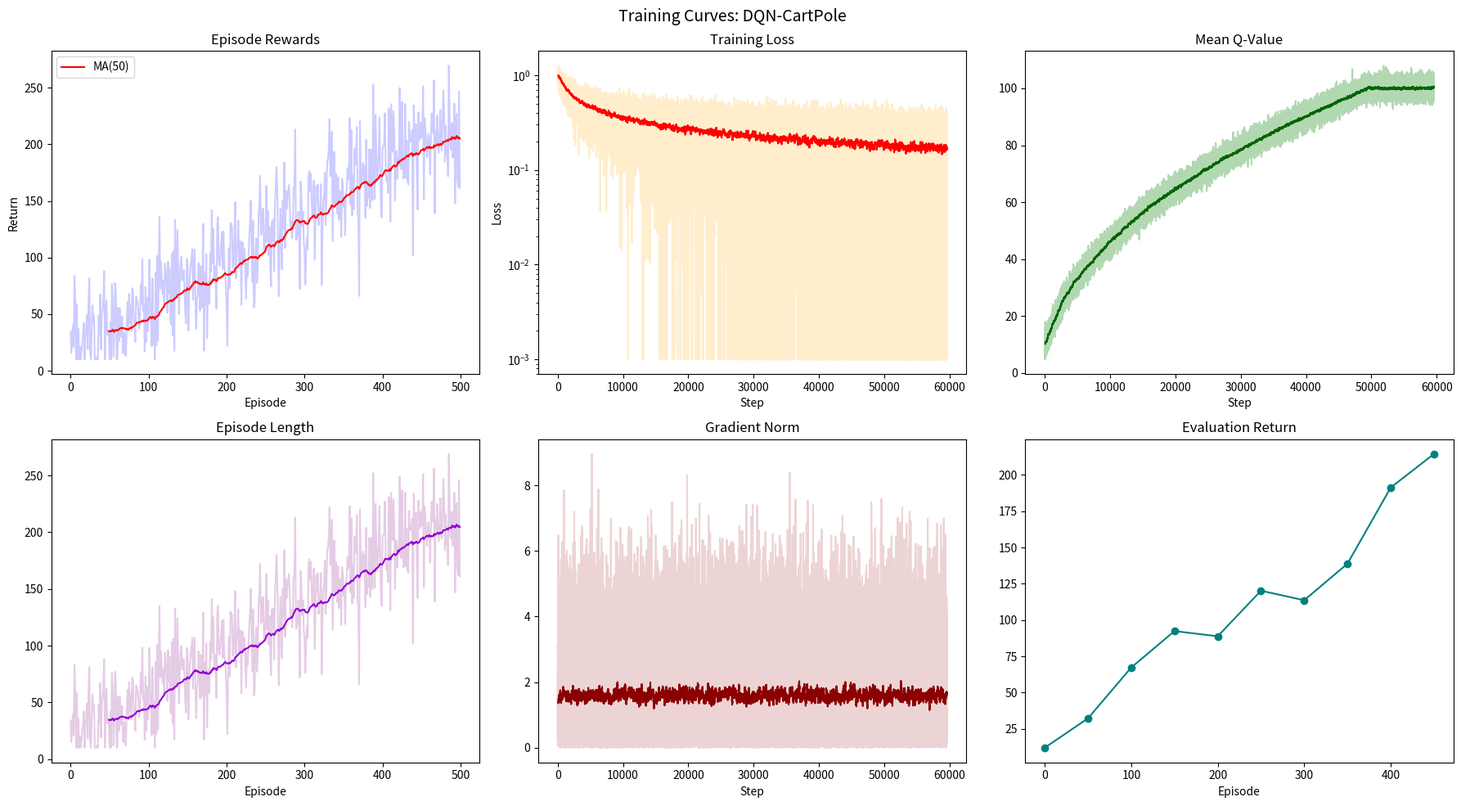
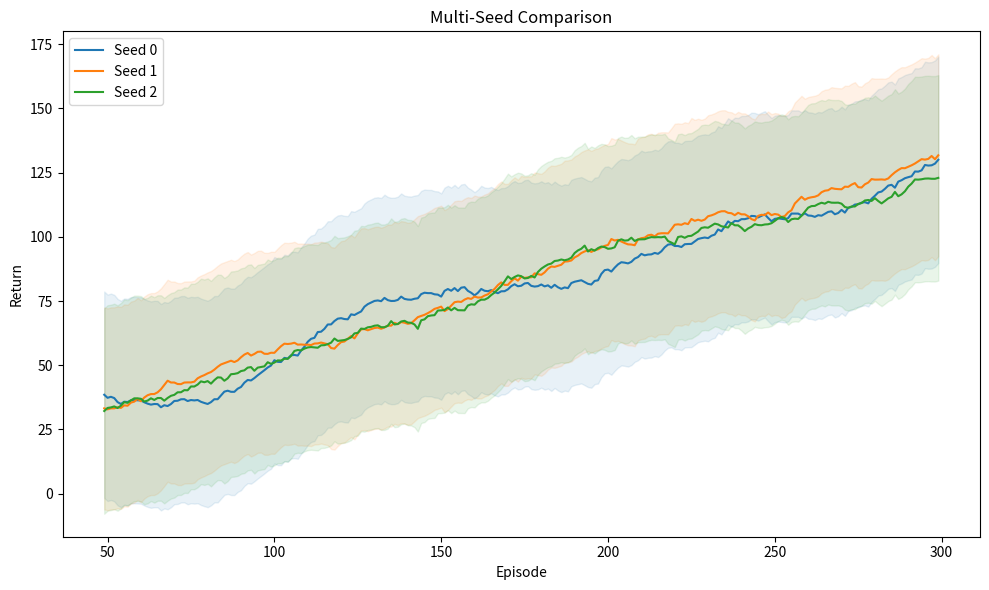

These charts were generated, in order, by the following Python code:
"""
33.6.1 Training Curves
========================

Utilities for logging, smoothing, and visualizing RL training curves.
"""

import numpy as np
import matplotlib
matplotlib.use('Agg')
import matplotlib.pyplot as plt
from typing import List, Dict, Optional
import json
import os


class TrainingLogger:
    """Comprehensive training logger for RL experiments."""

    def __init__(self, name: str = "experiment"):
        self.name = name
        self.data: Dict[str, List[float]] = {
            'episode_rewards': [], 'episode_lengths': [],
            'losses': [], 'q_values': [], 'grad_norms': [],
            'epsilons': [], 'eval_rewards': [], 'eval_episodes': [],
        }

    def log_episode(self, reward, length, epsilon=None):
        self.data['episode_rewards'].append(reward)
        self.data['episode_lengths'].append(length)
        if epsilon is not None:
            self.data['epsilons'].append(epsilon)

    def log_step(self, loss=None, q_value=None, grad_norm=None):
        if loss is not None: self.data['losses'].append(loss)
        if q_value is not None: self.data['q_values'].append(q_value)
        if grad_norm is not None: self.data['grad_norms'].append(grad_norm)

    def log_eval(self, episode, reward):
        self.data['eval_episodes'].append(episode)
        self.data['eval_rewards'].append(reward)

    def save(self, path: str):
        with open(path, 'w') as f:
            json.dump({k: [float(v) for v in vals] for k, vals in self.data.items()}, f)

    @classmethod
    def load(cls, path: str) -> 'TrainingLogger':
        logger = cls()
        with open(path) as f:
            logger.data = json.load(f)
        return logger


def moving_average(data: List[float], window: int = 100) -> np.ndarray:
    """Simple moving average."""
    if len(data) < window:
        return np.array(data)
    return np.convolve(data, np.ones(window) / window, mode='valid')


def exponential_moving_average(data: List[float], beta: float = 0.99) -> np.ndarray:
    """Exponential moving average."""
    ema = np.zeros(len(data))
    ema[0] = data[0]
    for i in range(1, len(data)):
        ema[i] = beta * ema[i-1] + (1 - beta) * data[i]
    return ema


def percentile_bands(data: List[float], window: int = 100) -> Dict[str, np.ndarray]:
    """Compute rolling percentile bands."""
    n = len(data)
    medians, lows, highs = [], [], []
    for i in range(n):
        start = max(0, i - window + 1)
        chunk = data[start:i+1]
        medians.append(np.median(chunk))
        lows.append(np.percentile(chunk, 25))
        highs.append(np.percentile(chunk, 75))
    return {'median': np.array(medians), 'p25': np.array(lows), 'p75': np.array(highs)}


def plot_training_curves(logger: TrainingLogger, save_path: str = 'training_curves.png'):
    """Generate comprehensive training curve plots."""
    fig, axes = plt.subplots(2, 3, figsize=(18, 10))
    fig.suptitle(f'Training Curves: {logger.name}', fontsize=14)

    # 1. Episode rewards
    ax = axes[0, 0]
    rewards = logger.data['episode_rewards']
    if rewards:
        ax.plot(rewards, alpha=0.2, color='blue')
        if len(rewards) >= 50:
            ma = moving_average(rewards, 50)
            ax.plot(range(49, len(rewards)), ma, color='red', label='MA(50)')
        ax.set_title('Episode Rewards'); ax.set_xlabel('Episode'); ax.set_ylabel('Return')
        ax.legend()

    # 2. Loss
    ax = axes[0, 1]
    losses = logger.data['losses']
    if losses:
        ax.plot(losses, alpha=0.2, color='orange')
        if len(losses) >= 100:
            ma = moving_average(losses, 100)
            ax.plot(range(99, len(losses)), ma, color='red')
        ax.set_title('Training Loss'); ax.set_xlabel('Step'); ax.set_ylabel('Loss')
        ax.set_yscale('log')

    # 3. Q-values
    ax = axes[0, 2]
    qvals = logger.data['q_values']
    if qvals:
        ax.plot(qvals, alpha=0.3, color='green')
        if len(qvals) >= 100:
            ma = moving_average(qvals, 100)
            ax.plot(range(99, len(qvals)), ma, color='darkgreen')
        ax.set_title('Mean Q-Value'); ax.set_xlabel('Step')

    # 4. Episode lengths
    ax = axes[1, 0]
    lengths = logger.data['episode_lengths']
    if lengths:
        ax.plot(lengths, alpha=0.2, color='purple')
        if len(lengths) >= 50:
            ma = moving_average(lengths, 50)
            ax.plot(range(49, len(lengths)), ma, color='darkviolet')
        ax.set_title('Episode Length'); ax.set_xlabel('Episode')

    # 5. Gradient norms
    ax = axes[1, 1]
    gnorms = logger.data['grad_norms']
    if gnorms:
        ax.plot(gnorms, alpha=0.2, color='brown')
        if len(gnorms) >= 100:
            ma = moving_average(gnorms, 100)
            ax.plot(range(99, len(gnorms)), ma, color='darkred')
        ax.set_title('Gradient Norm'); ax.set_xlabel('Step')

    # 6. Eval rewards
    ax = axes[1, 2]
    eval_ep = logger.data['eval_episodes']
    eval_r = logger.data['eval_rewards']
    if eval_ep:
        ax.plot(eval_ep, eval_r, 'o-', color='teal')
        ax.set_title('Evaluation Return'); ax.set_xlabel('Episode')

    plt.tight_layout()
    plt.savefig(save_path, dpi=150, bbox_inches='tight')
    plt.close()
    print(f"Training curves saved to {save_path}")


def plot_multi_seed(all_rewards: List[List[float]], labels: List[str] = None,
                    window: int = 50, save_path: str = 'multi_seed.png'):
    """Plot multiple runs with mean and std bands."""
    fig, ax = plt.subplots(figsize=(10, 6))
    colors = plt.cm.tab10.colors

    for i, rewards in enumerate(all_rewards):
        label = labels[i] if labels else f'Run {i+1}'
        color = colors[i % len(colors)]
        smoothed = moving_average(rewards, window)
        x = range(window - 1, len(rewards))
        ax.plot(x, smoothed, color=color, label=label)
        ax.fill_between(x, smoothed - np.std(rewards[-len(smoothed):]),
                        smoothed + np.std(rewards[-len(smoothed):]),
                        alpha=0.1, color=color)

    ax.set_xlabel('Episode'); ax.set_ylabel('Return')
    ax.set_title('Multi-Seed Comparison'); ax.legend()
    plt.tight_layout()
    plt.savefig(save_path, dpi=150, bbox_inches='tight')
    plt.close()
    print(f"Multi-seed plot saved to {save_path}")


def demo_training_curves():
    print("=" * 60)
    print("Training Curves Demo")
    print("=" * 60)

    # Generate synthetic training data
    np.random.seed(42)
    n_episodes = 500
    logger = TrainingLogger("DQN-CartPole")

    for ep in range(n_episodes):
        # Simulate improving rewards
        base = min(200, 20 + ep * 0.4)
        reward = max(10, base + np.random.randn() * 30)
        length = int(reward)
        epsilon = max(0.01, 1.0 - ep / 200)

        logger.log_episode(reward, length, epsilon)

        for _ in range(length):
            loss = max(0.001, 1.0 / (1 + ep * 0.01) + np.random.randn() * 0.1)
            q_val = base * 0.5 + np.random.randn() * 2
            grad_norm = np.abs(np.random.randn()) * 2
            logger.log_step(loss, q_val, grad_norm)

        if ep % 50 == 0:
            logger.log_eval(ep, base + np.random.randn() * 10)

    # Plot
    plot_training_curves(logger, 'training_curves.png')

    # Smoothing comparison
    print("\n--- Smoothing Methods ---")
    rewards = logger.data['episode_rewards']
    ma50 = moving_average(rewards, 50)
    ema99 = exponential_moving_average(rewards, 0.99)
    bands = percentile_bands(rewards, 50)
    print(f"  Raw: final = {rewards[-1]:.1f}")
    print(f"  MA(50): final = {ma50[-1]:.1f}")
    print(f"  EMA(0.99): final = {ema99[-1]:.1f}")
    print(f"  Median: final = {bands['median'][-1]:.1f}")

    # Multi-seed
    all_rewards = []
    for seed in range(3):
        np.random.seed(seed)
        rews = [max(10, min(200, 20 + ep*0.4) + np.random.randn()*30) for ep in range(300)]
        all_rewards.append(rews)
    plot_multi_seed(all_rewards, ['Seed 0', 'Seed 1', 'Seed 2'])

    print("\nTraining curves demo complete!")


if __name__ == "__main__":
    demo_training_curves()
